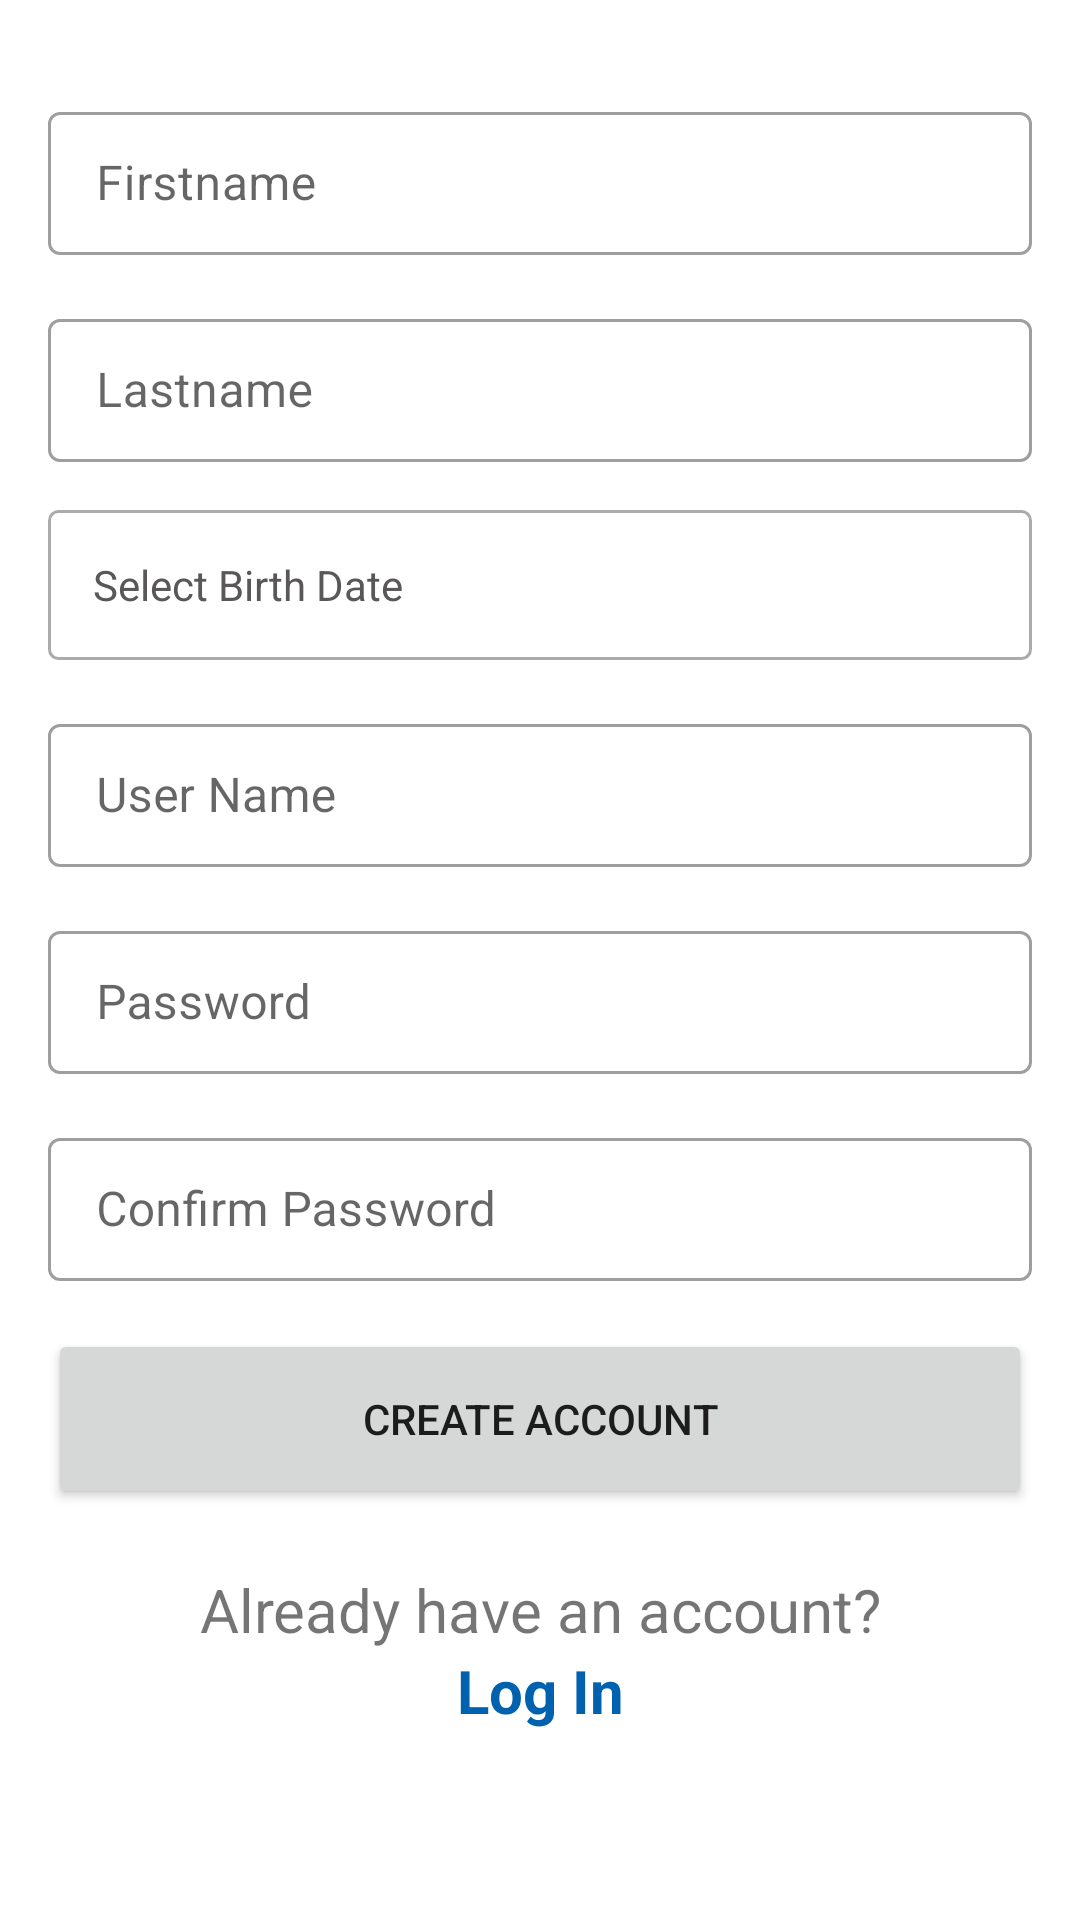

Produce the Android XML layout that renders to this screen, including the resource entries it uses.
<!-- AndroidManifest.xml: application theme Theme.CreateAccountWithRoomDatabase -->
<!-- res/layout/fragment_create_account.xml -->
<?xml version="1.0" encoding="utf-8"?>
<androidx.constraintlayout.widget.ConstraintLayout xmlns:android="http://schemas.android.com/apk/res/android"
    xmlns:app="http://schemas.android.com/apk/res-auto"
    xmlns:tools="http://schemas.android.com/tools"
    android:layout_width="match_parent"
    android:layout_height="match_parent"
    tools:context=".fragment.CreateAccountFragment">

    <com.google.android.material.textfield.TextInputLayout
        android:id="@+id/til_first_name"
        style="@style/Widget.MaterialComponents.TextInputLayout.OutlinedBox.Dense"
        android:layout_width="match_parent"
        android:layout_height="wrap_content"
        android:layout_marginStart="16dp"
        android:layout_marginTop="32dp"
        android:layout_marginEnd="16dp"
        app:layout_constraintEnd_toEndOf="parent"
        app:layout_constraintStart_toStartOf="parent"
        app:layout_constraintTop_toTopOf="parent">

        <com.google.android.material.textfield.TextInputEditText
            android:id="@+id/et_first_name"
            android:layout_width="match_parent"
            android:layout_height="wrap_content"
            android:hint="@string/enter_firstname" />
    </com.google.android.material.textfield.TextInputLayout>

    <com.google.android.material.textfield.TextInputLayout
        android:id="@+id/til_last_name"
        style="@style/Widget.MaterialComponents.TextInputLayout.OutlinedBox.Dense"
        android:layout_width="0dp"
        android:layout_height="wrap_content"
        android:layout_marginStart="16dp"
        android:layout_marginTop="16dp"
        android:layout_marginEnd="16dp"
        android:hint="@string/enter_lastname"
        app:layout_constraintEnd_toEndOf="parent"
        app:layout_constraintStart_toStartOf="parent"
        app:layout_constraintTop_toBottomOf="@+id/til_first_name">

        <com.google.android.material.textfield.TextInputEditText
            android:id="@+id/et_last_name"
            android:layout_width="match_parent"
            android:layout_height="wrap_content" />
    </com.google.android.material.textfield.TextInputLayout>





















    <androidx.appcompat.widget.AppCompatTextView
        android:id="@+id/til_dob"
        style="@style/Widget.MaterialComponents.TextInputLayout.OutlinedBox.Dense"
        android:layout_width="0dp"
        android:layout_height="50dp"
        android:background="@drawable/rectangle"
        android:text="@string/select_birth_date"
        android:textAlignment="gravity"
        android:gravity="center_vertical"
        android:paddingStart="15dp"
        android:textColor="@color/text_2"
        android:layout_marginStart="16dp"
        android:layout_marginTop="16dp"
        android:layout_marginEnd="16dp"
        app:layout_constraintEnd_toEndOf="parent"
        app:layout_constraintStart_toStartOf="parent"
        app:layout_constraintTop_toBottomOf="@+id/til_last_name"
        tools:ignore="RtlSymmetry" />

    <DatePicker
        android:id="@+id/date_picker"
        android:layout_width="wrap_content"
        android:layout_height="wrap_content"
        android:layout_marginStart="16dp"
        android:layout_marginTop="16dp"
        android:layout_marginEnd="16dp"
        app:layout_constraintEnd_toStartOf="@+id/btn_ok"
        app:layout_constraintStart_toStartOf="parent"
        app:layout_constraintTop_toBottomOf="@+id/til_dob"
        android:calendarViewShown="false"
        android:datePickerMode="spinner"
        android:visibility="gone"
        />

    <androidx.appcompat.widget.AppCompatButton
        android:id="@+id/btn_ok"
        android:layout_width="wrap_content"
        android:layout_height="wrap_content"
        android:text="@string/ok"
        android:visibility="gone"
        app:layout_constraintStart_toEndOf="@id/date_picker"
        app:layout_constraintBottom_toBottomOf="@id/date_picker"
        app:layout_constraintTop_toTopOf="@id/date_picker"
        app:layout_constraintEnd_toEndOf="parent"
        />

    <com.google.android.material.textfield.TextInputLayout
        android:id="@+id/til_user_name"
        style="@style/Widget.MaterialComponents.TextInputLayout.OutlinedBox.Dense"
        android:layout_width="0dp"
        android:layout_height="wrap_content"
        android:layout_marginStart="16dp"
        android:layout_marginTop="16dp"
        android:layout_marginEnd="16dp"
        app:layout_constraintEnd_toEndOf="parent"
        app:layout_constraintStart_toStartOf="parent"
        app:layout_constraintTop_toBottomOf="@id/date_picker">

        <com.google.android.material.textfield.TextInputEditText
            android:id="@+id/et_user_name"
            android:layout_width="match_parent"
            android:layout_height="wrap_content"
            android:hint="@string/enter_user_name"/>
    </com.google.android.material.textfield.TextInputLayout>

    <com.google.android.material.textfield.TextInputLayout
        android:id="@+id/til_password"
        style="@style/Widget.MaterialComponents.TextInputLayout.OutlinedBox.Dense"
        android:layout_width="0dp"
        android:layout_height="wrap_content"
        android:layout_marginStart="16dp"
        android:layout_marginTop="16dp"
        android:layout_marginEnd="16dp"
        app:layout_constraintEnd_toEndOf="parent"
        app:layout_constraintStart_toStartOf="parent"
        app:layout_constraintTop_toBottomOf="@+id/til_user_name">

        <com.google.android.material.textfield.TextInputEditText
            android:id="@+id/et_password"
            android:layout_width="match_parent"
            android:layout_height="wrap_content"
            android:hint="@string/enter_password"
            android:inputType="textPassword" />
    </com.google.android.material.textfield.TextInputLayout>

    <com.google.android.material.textfield.TextInputLayout
        android:id="@+id/til_confirm_password"
        style="@style/Widget.MaterialComponents.TextInputLayout.OutlinedBox.Dense"
        android:layout_width="0dp"
        android:layout_height="wrap_content"
        android:layout_marginStart="16dp"
        android:layout_marginTop="16dp"
        android:layout_marginEnd="16dp"
        app:layout_constraintEnd_toEndOf="parent"
        app:layout_constraintStart_toStartOf="parent"
        app:layout_constraintTop_toBottomOf="@+id/til_password">

        <com.google.android.material.textfield.TextInputEditText
            android:id="@+id/et_confirm_password"
            android:layout_width="match_parent"
            android:layout_height="wrap_content"
            android:hint="@string/confirm_password"
            android:inputType="textPassword" />
    </com.google.android.material.textfield.TextInputLayout>



    <Button
        android:id="@+id/btn_create_account"
        android:layout_width="match_parent"
        android:layout_height="60dp"
        android:layout_marginStart="16dp"
        android:layout_marginTop="16dp"
        android:layout_marginEnd="16dp"
        android:text="@string/create_account"
        app:layout_constraintEnd_toEndOf="parent"
        app:layout_constraintStart_toStartOf="parent"
        app:layout_constraintTop_toBottomOf="@+id/til_confirm_password" />

    <androidx.appcompat.widget.AppCompatTextView
        android:id="@+id/tv_have_account"
        android:layout_width="wrap_content"
        android:layout_height="wrap_content"
        android:text="@string/already_have_an_account"
        android:layout_marginTop="20dp"
        android:textSize="20sp"
        app:layout_constraintTop_toBottomOf="@+id/btn_create_account"
        app:layout_constraintStart_toStartOf="parent"
        app:layout_constraintEnd_toEndOf="parent"
        />
    <androidx.appcompat.widget.AppCompatTextView
        android:id="@+id/tv_login"
        android:layout_width="wrap_content"
        android:layout_height="wrap_content"
        app:layout_constraintTop_toBottomOf="@+id/tv_have_account"
        app:layout_constraintStart_toStartOf="parent"
        app:layout_constraintEnd_toEndOf="parent"
        android:text="@string/log_in"
        android:textColor="@color/blue"
        android:textStyle="bold"
        android:textSize="20sp"
        />



</androidx.constraintlayout.widget.ConstraintLayout>
<!-- resources referenced by this layout -->
<resources>
  <color name="blue">#0062AF</color>
  <color name="text_2">#595757</color>
  <!-- drawable rectangle (drawable) -->
  <?xml version="1.0" encoding="utf-8"?>
  <shape xmlns:android="http://schemas.android.com/apk/res/android"
      android:shape="rectangle"
      >
      <stroke
          android:width="1dp"
          android:color="#ACABAB" />
      <corners android:radius="3dp"/>
  
  </shape>
  <string name="already_have_an_account">Already have an account?</string>
  <string name="confirm_password">Confirm Password</string>
  <string name="create_account">Create Account</string>
  <string name="enter_firstname">Firstname</string>
  <string name="enter_lastname">Lastname</string>
  <string name="enter_password">Password</string>
  <string name="enter_user_name">User Name</string>
  <string name="log_in">Log In</string>
  <string name="ok">OK</string>
  <string name="select_birth_date">Select Birth Date</string>
  <style name="Theme.CreateAccountWithRoomDatabase" parent="Theme.MaterialComponents.DayNight.DarkActionBar">
          
          <item name="colorPrimary">@color/purple_500</item>
          <item name="colorPrimaryVariant">@color/purple_700</item>
          <item name="colorOnPrimary">@color/white</item>
          
          <item name="colorSecondary">@color/teal_200</item>
          <item name="colorSecondaryVariant">@color/teal_700</item>
          <item name="colorOnSecondary">@color/black</item>
          
          <item name="android:statusBarColor">?attr/colorPrimaryVariant</item>
          
      </style>
  <color name="purple_500">#FF6200EE</color>
  <color name="purple_700">#FF3700B3</color>
  <color name="white">#FFFFFFFF</color>
  
      // Custom color
  <color name="teal_200">#FF03DAC5</color>
  <color name="teal_700">#FF018786</color>
  <color name="black">#FF000000</color>
</resources>
